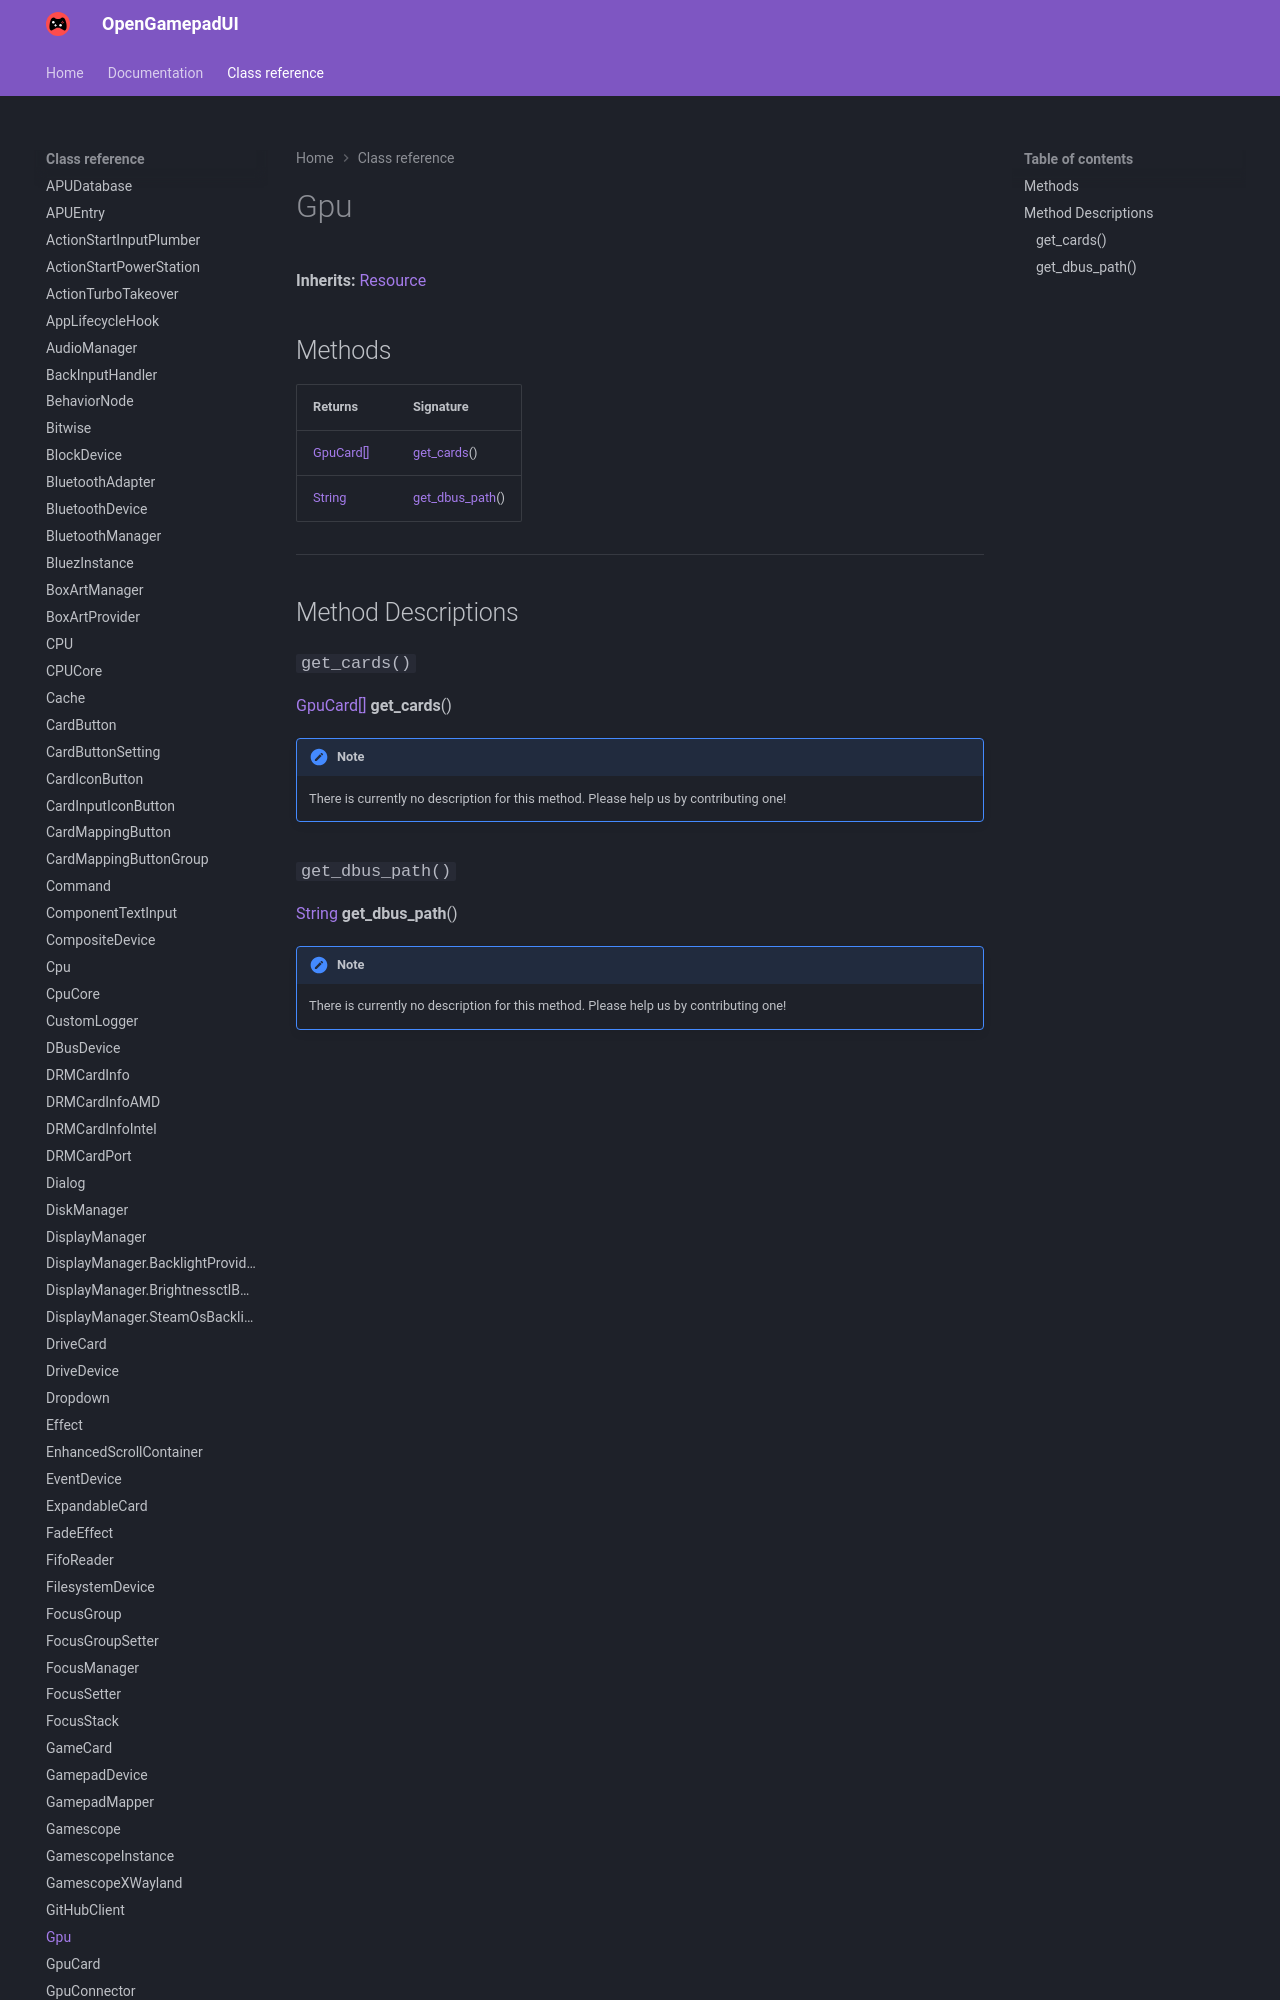

repository: ShadowBlip/OpenGamepadUI · page: class-reference/Gpu/index.html · generator: mkdocs

# Gpu

**Inherits:** [Resource](https://docs.godotengine.org/en/stable/classes/class_resource.html)


## Methods

| Returns | Signature |
| ------- | --------- |
| [GpuCard[]](../GpuCard) | [get_cards](./#get_cards)() |
| [String](ht
